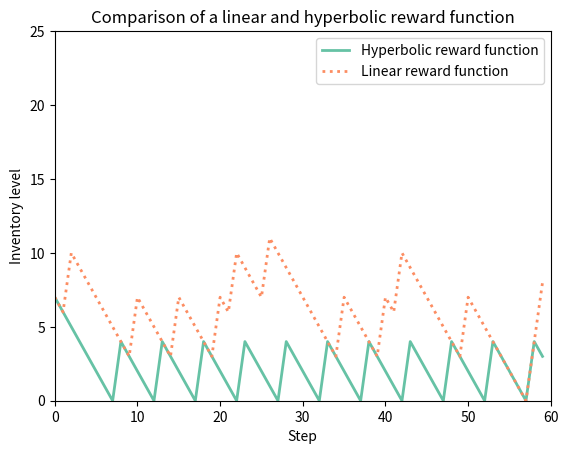

Recreate this plot in Python.
from matplotlib import pyplot as plt

hyperbolic = [7, 6, 5, 4, 3, 2, 1, 0, 4, 3, 2, 1, 0, 4, 3, 2, 1, 0, 4, 3, 2, 1, 0, 4, 3, 2, 1, 0, 4, 3, 2, 1, 0, 4, 3, 2, 1, 0, 4, 3, 2, 1, 0, 4, 3, 2, 1, 0, 4, 3, 2, 1, 0, 4, 3, 2, 1, 0, 4, 3]
linear = [7, 6, 10, 9, 8, 7, 6, 5, 4, 3, 7, 6, 5, 4, 3, 7, 6, 5, 4, 3, 7, 6, 10, 9, 8, 7, 11, 10, 9, 8, 7, 6, 5, 4, 3, 7, 6, 5, 4, 3, 7, 6, 10, 9, 8, 7, 6, 5, 4, 3, 7, 6, 5, 4, 3, 2, 1, 0, 4, 8]


plt.plot(hyperbolic, label="Hyperbolic reward function", color="#66C2A5", linewidth=2)
plt.plot(linear, label="Linear reward function", linestyle=":", color="#FC8D62", linewidth=2)
plt.legend()
plt.ylabel("Inventory level")
plt.xlabel("Step")
plt.xlim([0, 60])
plt.ylim([0, 25])
plt.title("Comparison of a linear and hyperbolic reward function")
plt.show()

"""
Both after 50000 training steps a 800 generations
Both with 2 lead time, 1 demand per step
Convegence in both (dont get better with more steps)
"""